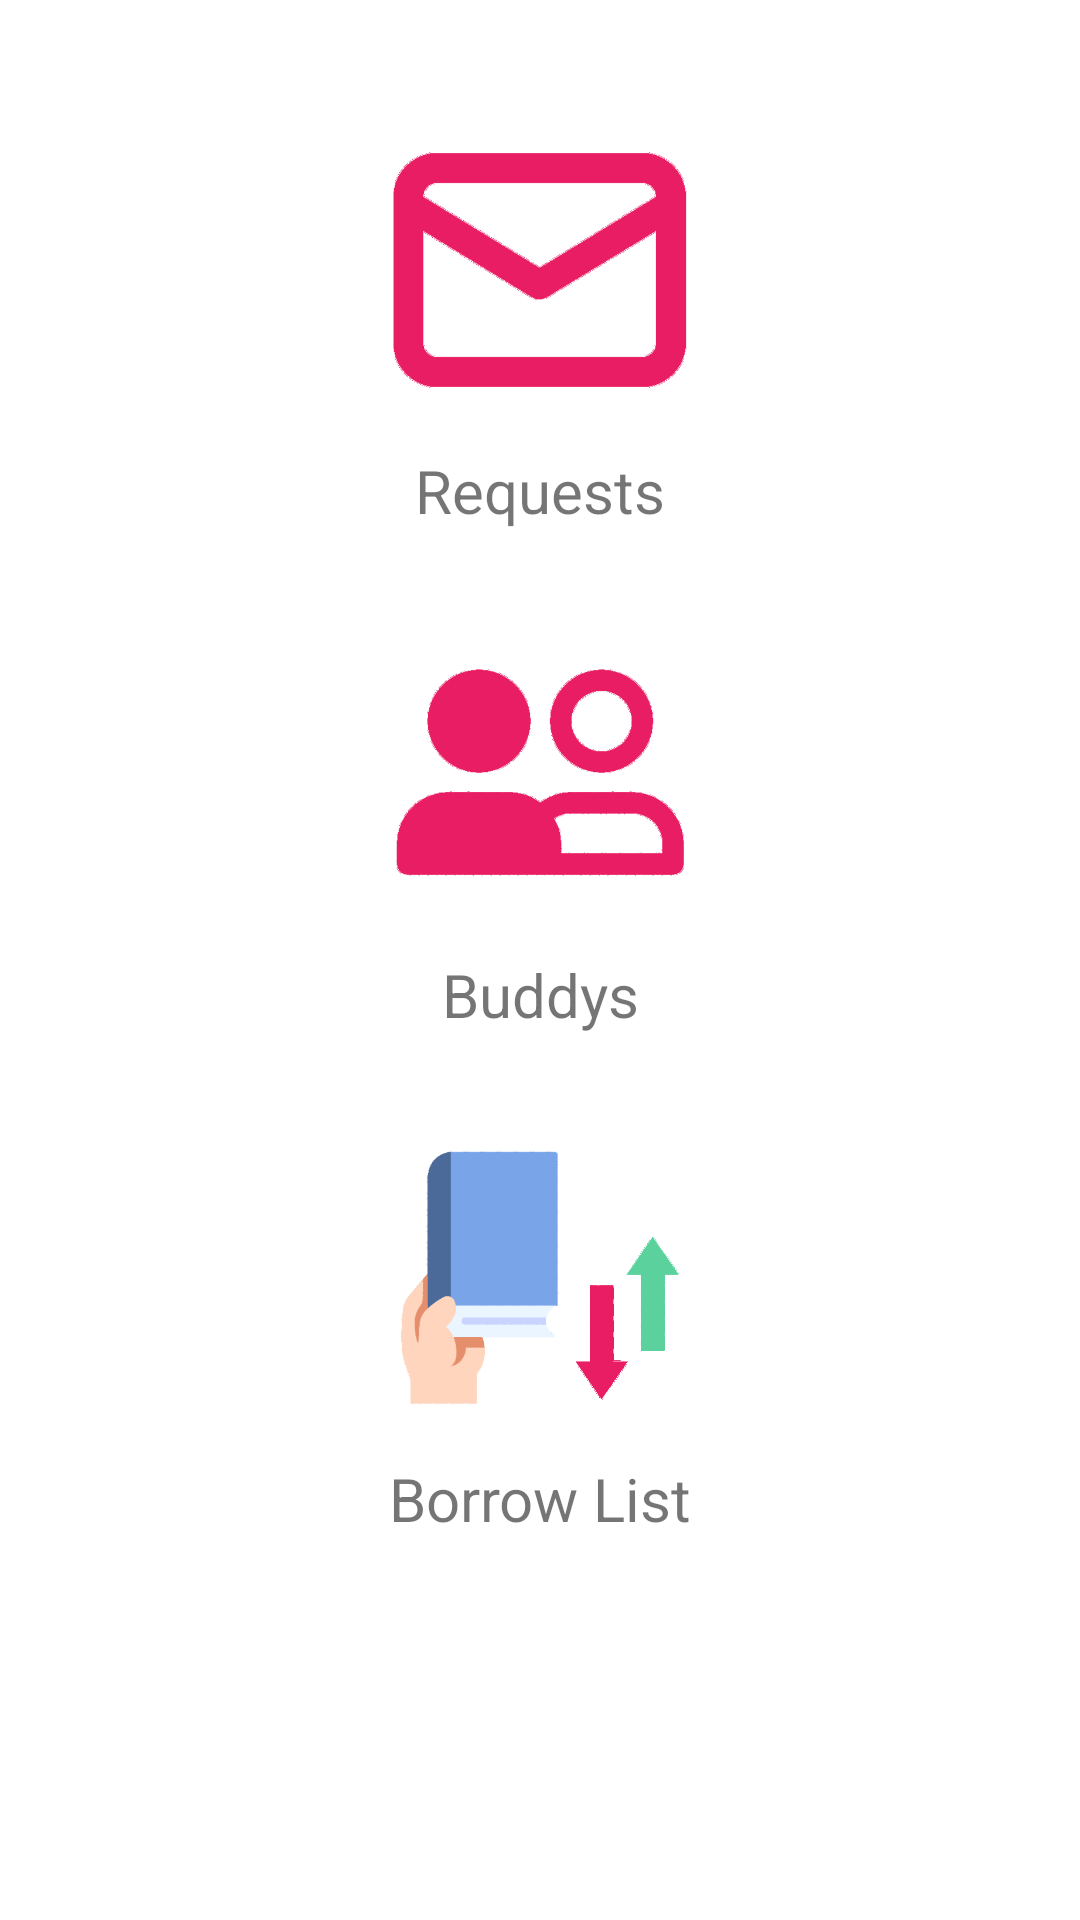

Layout XML and referenced resources for this Android screen:
<!-- AndroidManifest.xml: application theme Theme.BookWorm -->
<!-- res/layout/fragment_buddy_nav.xml -->
<?xml version="1.0" encoding="utf-8"?>
<LinearLayout xmlns:android="http://schemas.android.com/apk/res/android"
    xmlns:tools="http://schemas.android.com/tools"
    android:layout_width="match_parent"
    android:layout_height="match_parent"
    xmlns:app="http://schemas.android.com/apk/res-auto"
    android:orientation="vertical"
    android:layout_centerHorizontal="true">
    <FrameLayout
        android:id="@+id/flToolbar"
        android:layout_width="match_parent"
        android:layout_height="wrap_content" />
<ScrollView
    android:layout_width="match_parent"
    android:layout_height="match_parent">

    <androidx.constraintlayout.widget.ConstraintLayout
        android:layout_width="match_parent"
        android:layout_height="wrap_content">
    <ImageView
        android:id="@+id/requestIV"
        android:layout_width="100dp"
        android:layout_height="120dp"
        android:layout_marginTop="30dp"
        android:src="@drawable/request_icon"
        app:layout_constraintEnd_toEndOf="parent"
        app:layout_constraintStart_toStartOf="parent"
        app:layout_constraintTop_toTopOf="parent" />

        <ImageView
            android:id="@+id/alertRequestIV"
            android:layout_width="52dp"
            android:layout_height="60dp"
            android:src="@drawable/ic_baseline_notification_important_24"
            app:layout_constraintEnd_toEndOf="parent"
            app:layout_constraintHorizontal_bias="0.369"
            app:layout_constraintStart_toStartOf="@id/requestIV"
            app:layout_constraintTop_toTopOf="@+id/notificationBellIV"
            android:layout_marginTop="65dp"
            android:visibility="invisible"/>

        <ImageView
            android:id="@+id/notificationBellIV"
            android:layout_width="50dp"
            android:layout_height="50dp"
            android:visibility="invisible"
            android:src="@drawable/ic_baseline_notifications_24"
            app:layout_constraintBottom_toBottomOf="@+id/requestIV"
            app:layout_constraintStart_toEndOf="@+id/requestIV"
            app:layout_constraintTop_toTopOf="@+id/requestIV"
            app:layout_constraintVertical_bias="0.0" />

        <TextView
        android:id="@+id/requestTV"
        android:layout_width="wrap_content"
        android:layout_height="wrap_content"
        android:text="@string/requests"
        android:textSize="20sp"
        app:layout_constraintEnd_toEndOf="parent"
        app:layout_constraintStart_toStartOf="parent"
        app:layout_constraintTop_toBottomOf="@+id/requestIV" />

    <ImageView
        android:id="@+id/buddyIV"
        android:layout_width="100dp"
        android:layout_height="121dp"
        android:layout_marginTop="20dp"
        android:src="@drawable/buddy_icon"
        app:layout_constraintEnd_toEndOf="parent"
        app:layout_constraintStart_toStartOf="parent"
        app:layout_constraintTop_toBottomOf="@+id/requestTV" />

        <ImageView
            android:id="@+id/alertBuddysIV"
            android:layout_width="52dp"
            android:layout_height="60dp"
            android:src="@drawable/ic_baseline_notification_important_24"
            app:layout_constraintEnd_toEndOf="parent"
            app:layout_constraintHorizontal_bias="0.369"
            app:layout_constraintStart_toStartOf="@id/requestIV"
            app:layout_constraintTop_toTopOf="@+id/buddyIV"
            android:layout_marginTop="65dp"
            android:visibility="invisible"/>

    <TextView
        android:id="@+id/buddyTV"
        android:layout_width="wrap_content"
        android:layout_height="wrap_content"
        android:text="@string/buddys"
        android:textSize="20sp"
        app:layout_constraintEnd_toEndOf="parent"
        app:layout_constraintStart_toStartOf="parent"
        app:layout_constraintTop_toBottomOf="@+id/buddyIV" />

    <ImageView
        android:id="@+id/borrowListIV"
        android:layout_marginTop="20dp"
        android:layout_width="100dp"
        android:layout_height="121dp"
        android:src="@drawable/borrow_list_icon"
        app:layout_constraintEnd_toEndOf="parent"
        app:layout_constraintStart_toStartOf="parent"
        app:layout_constraintTop_toBottomOf="@+id/buddyTV" />

    <TextView
        android:id="@+id/borrowListTV"
        android:layout_width="wrap_content"
        android:layout_height="wrap_content"
        android:text="@string/borrow_list"
        android:textSize="20sp"
        app:layout_constraintEnd_toEndOf="parent"
        app:layout_constraintStart_toStartOf="parent"
        app:layout_constraintTop_toBottomOf="@+id/borrowListIV" />

</androidx.constraintlayout.widget.ConstraintLayout>
</ScrollView>
</LinearLayout>
<!-- resources referenced by this layout -->
<resources>
  <!-- drawable borrow_list_icon: png bitmap (drawable, 19570 bytes) -->
  <!-- drawable buddy_icon: png bitmap (drawable, 43382 bytes) -->
  <!-- drawable ic_baseline_notification_important_24 (drawable) -->
  <vector android:height="24dp" android:tint="#A6A6A6"
      android:viewportHeight="24" android:viewportWidth="24"
      android:width="24dp" xmlns:android="http://schemas.android.com/apk/res/android">
      <path android:fillColor="@android:color/white" android:pathData="M18,16v-5c0,-3.07 -1.64,-5.64 -4.5,-6.32L13.5,4c0,-0.83 -0.67,-1.5 -1.5,-1.5s-1.5,0.67 -1.5,1.5v0.68C7.63,5.36 6,7.92 6,11v5l-2,2v1h16v-1l-2,-2zM13,16h-2v-2h2v2zM13,12h-2L11,8h2v4zM12,22c1.1,0 2,-0.9 2,-2h-4c0,1.1 0.89,2 2,2z"/>
  </vector>
  <!-- drawable ic_baseline_notifications_24 (drawable) -->
  <vector android:height="24dp" android:tint="#E91D63"
      android:viewportHeight="24" android:viewportWidth="24"
      android:width="24dp" xmlns:android="http://schemas.android.com/apk/res/android">
      <path android:fillColor="@android:color/white" android:pathData="M12,22c1.1,0 2,-0.9 2,-2h-4c0,1.1 0.89,2 2,2zM18,16v-5c0,-3.07 -1.64,-5.64 -4.5,-6.32L13.5,4c0,-0.83 -0.67,-1.5 -1.5,-1.5s-1.5,0.67 -1.5,1.5v0.68C7.63,5.36 6,7.92 6,11v5l-2,2v1h16v-1l-2,-2z"/>
  </vector>
  <!-- drawable request_icon: png bitmap (drawable, 17978 bytes) -->
  <string name="borrow_list">Borrow List</string>
  <string name="buddys">Buddys</string>
  <string name="requests">Requests</string>
  <style name="Theme.BookWorm" parent="Theme.MaterialComponents.DayNight.DarkActionBar">
          
          <item name="colorPrimary">@color/primary_pink</item>
          <item name="colorPrimaryVariant">@color/blurred_pink</item>
          <item name="colorOnPrimary">@color/white</item>
          
          <item name="colorSecondary">@color/primary_pink</item>
          <item name="colorSecondaryVariant">@color/blurred_pink</item>
          <item name="colorOnSecondary">@color/black</item>
          
          <item name="android:statusBarColor" tools:targetApi="l">?attr/colorPrimaryVariant</item>
          
      </style>
  <color name="primary_pink">#e91d63</color>
  <color name="blurred_pink">#f48eb1</color>
  <color name="white">#FFFFFFFF</color>
  <color name="black">#FF000000</color>
</resources>
